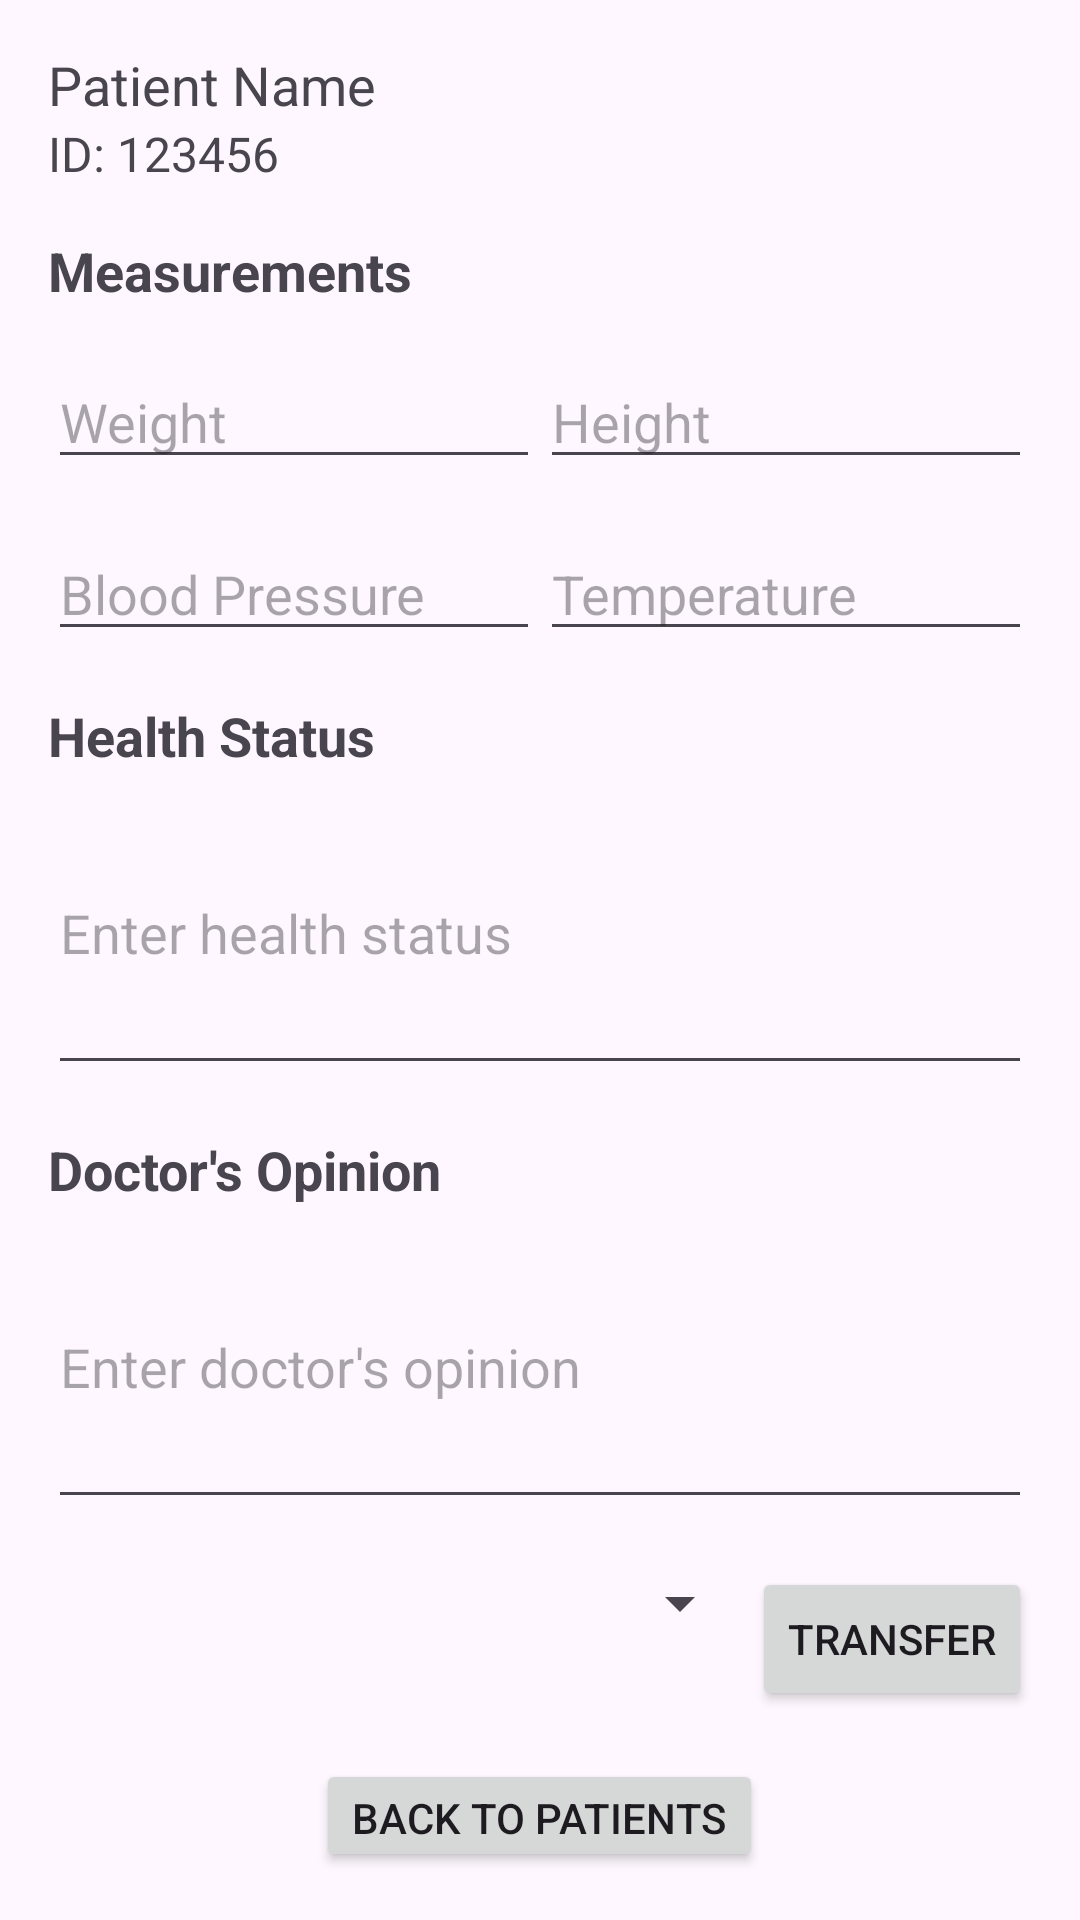

Layout XML and referenced resources for this Android screen:
<!-- AndroidManifest.xml: application theme Theme.QuickCheck -->
<!-- res/layout/activity_patientscreen.xml -->
<RelativeLayout xmlns:android="http://schemas.android.com/apk/res/android"
    xmlns:tools="http://schemas.android.com/tools"
    android:layout_width="match_parent"
    android:layout_height="match_parent"
    android:padding="16dp"
    tools:context=".PatientScreenActivity">

    <TextView
        android:id="@+id/patient_name_text"
        android:layout_width="wrap_content"
        android:layout_height="wrap_content"
        android:text="Patient Name"
        android:textSize="18sp" />

    <TextView
        android:id="@+id/id_text"
        android:layout_width="wrap_content"
        android:layout_height="wrap_content"
        android:layout_below="@id/patient_name_text"
        android:text="ID: 123456"
        android:textSize="16sp" />

    <TextView
        android:id="@+id/measurements_heading"
        android:layout_width="wrap_content"
        android:layout_height="wrap_content"
        android:layout_below="@id/id_text"
        android:text="Measurements"
        android:textSize="18sp"
        android:textStyle="bold"
        android:layout_marginTop="16dp" />

    <LinearLayout
        android:id="@+id/measurements_1_layout"
        android:layout_width="match_parent"
        android:layout_height="wrap_content"
        android:layout_below="@id/measurements_heading"
        android:orientation="horizontal"
        android:layout_marginTop="16dp">

        <EditText
            android:id="@+id/weight_field"
            android:layout_width="0dp"
            android:layout_height="wrap_content"
            android:layout_weight="1"
            android:inputType="numberDecimal"
            android:hint="Weight" />

        <EditText
            android:id="@+id/height_field"
            android:layout_width="0dp"
            android:layout_height="wrap_content"
            android:layout_weight="1"
            android:inputType="numberDecimal"
            android:hint="Height" />

    </LinearLayout>

    <LinearLayout
        android:id="@+id/measurements_2_layout"
        android:layout_width="match_parent"
        android:layout_height="wrap_content"
        android:layout_below="@id/measurements_1_layout"
        android:orientation="horizontal"
        android:layout_marginTop="16dp">

        <EditText
            android:id="@+id/blood_pressure_field"
            android:layout_width="0dp"
            android:layout_height="wrap_content"
            android:layout_weight="1"
            android:inputType="number"
            android:hint="Blood Pressure" />

        <EditText
            android:id="@+id/temperature_field"
            android:layout_width="0dp"
            android:layout_height="wrap_content"
            android:layout_weight="1"
            android:inputType="numberDecimal"
            android:hint="Temperature" />

    </LinearLayout>

    <TextView
        android:id="@+id/health_status_heading"
        android:layout_width="wrap_content"
        android:layout_height="wrap_content"
        android:layout_below="@id/measurements_2_layout"
        android:text="Health Status"
        android:textSize="18sp"
        android:textStyle="bold"
        android:layout_marginTop="16dp" />

    <EditText
        android:id="@+id/health_status_text"
        android:layout_width="match_parent"
        android:layout_height="wrap_content"
        android:layout_below="@id/health_status_heading"
        android:inputType="textMultiLine"
        android:minLines="4"
        android:hint="Enter health status" />

    <TextView
        android:id="@+id/doctor_opinion_heading"
        android:layout_width="wrap_content"
        android:layout_height="wrap_content"
        android:layout_below="@id/health_status_text"
        android:text="Doctor's Opinion"
        android:textSize="18sp"
        android:textStyle="bold"
        android:layout_marginTop="16dp" />

    <EditText
        android:id="@+id/doctor_opinion_text"
        android:layout_width="match_parent"
        android:layout_height="wrap_content"
        android:layout_below="@id/doctor_opinion_heading"
        android:inputType="textMultiLine"
        android:minLines="4"
        android:hint="Enter doctor's opinion" />

    <LinearLayout
        android:id="@+id/transfer_layout"
        android:layout_width="match_parent"
        android:layout_height="wrap_content"
        android:layout_below="@id/doctor_opinion_text"
        android:layout_marginTop="16dp">

        <Spinner
            android:id="@+id/transfer_spinner"
            android:layout_width="0dp"
            android:layout_height="wrap_content"
            android:layout_weight="1" />

        <Button
            android:id="@+id/transfer_button"
            android:layout_width="wrap_content"
            android:layout_height="wrap_content"
            android:text="Transfer" />

    </LinearLayout>

    <Button
        android:id="@+id/back_button"
        android:layout_width="wrap_content"
        android:layout_height="wrap_content"
        android:text="Back to Patients"
        android:layout_centerHorizontal="true"
        android:layout_below="@id/transfer_layout"
        android:layout_marginTop="16dp" />

</RelativeLayout>
<!-- resources referenced by this layout -->
<resources>
  <style name="Theme.QuickCheck" parent="Base.Theme.QuickCheck" />
  <style name="Base.Theme.QuickCheck" parent="Theme.Material3.DayNight.NoActionBar">
          
          <item name="colorPrimary">@color/my_light_primary</item>
      </style>
  <color name="my_light_primary">#008000</color>
</resources>
